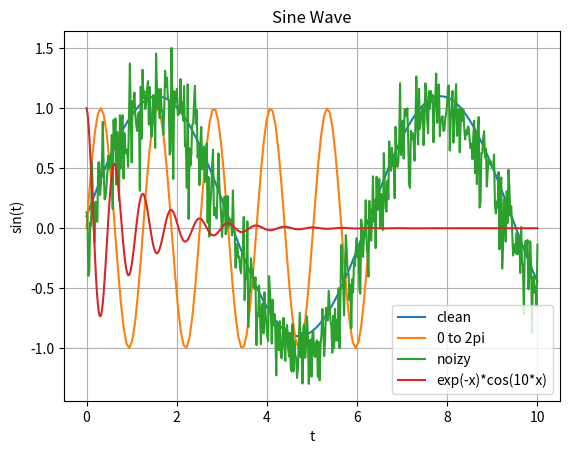

Write Python code to recreate this figure.
import numpy as np
import matplotlib.pyplot as plt

t1 = np.linspace(0, 10, 500)
t2 = np.linspace(0, 2*np.pi, 100)
x3 = np.linspace(0, 10, 1000)
y3 = np.exp(-x3)*np.cos(10*x3)

noize = np.random.randn(len(t1))
noizy_signal = np.sin(t1) + noize/5


plt.plot(t1, np.sin(t1) + 0.1, label = "clean")
plt.plot(t2, np.sin(t2*5), label = "0 to 2pi")
plt.plot(t1, noizy_signal, label = 'noizy')
plt.plot(x3, y3, label = 'exp(-x)*cos(10*x)')

plt.legend()
plt.xlabel('t')
plt.ylabel('sin(t)')
plt.title('Sine Wave')

plt.grid()
plt.show()
